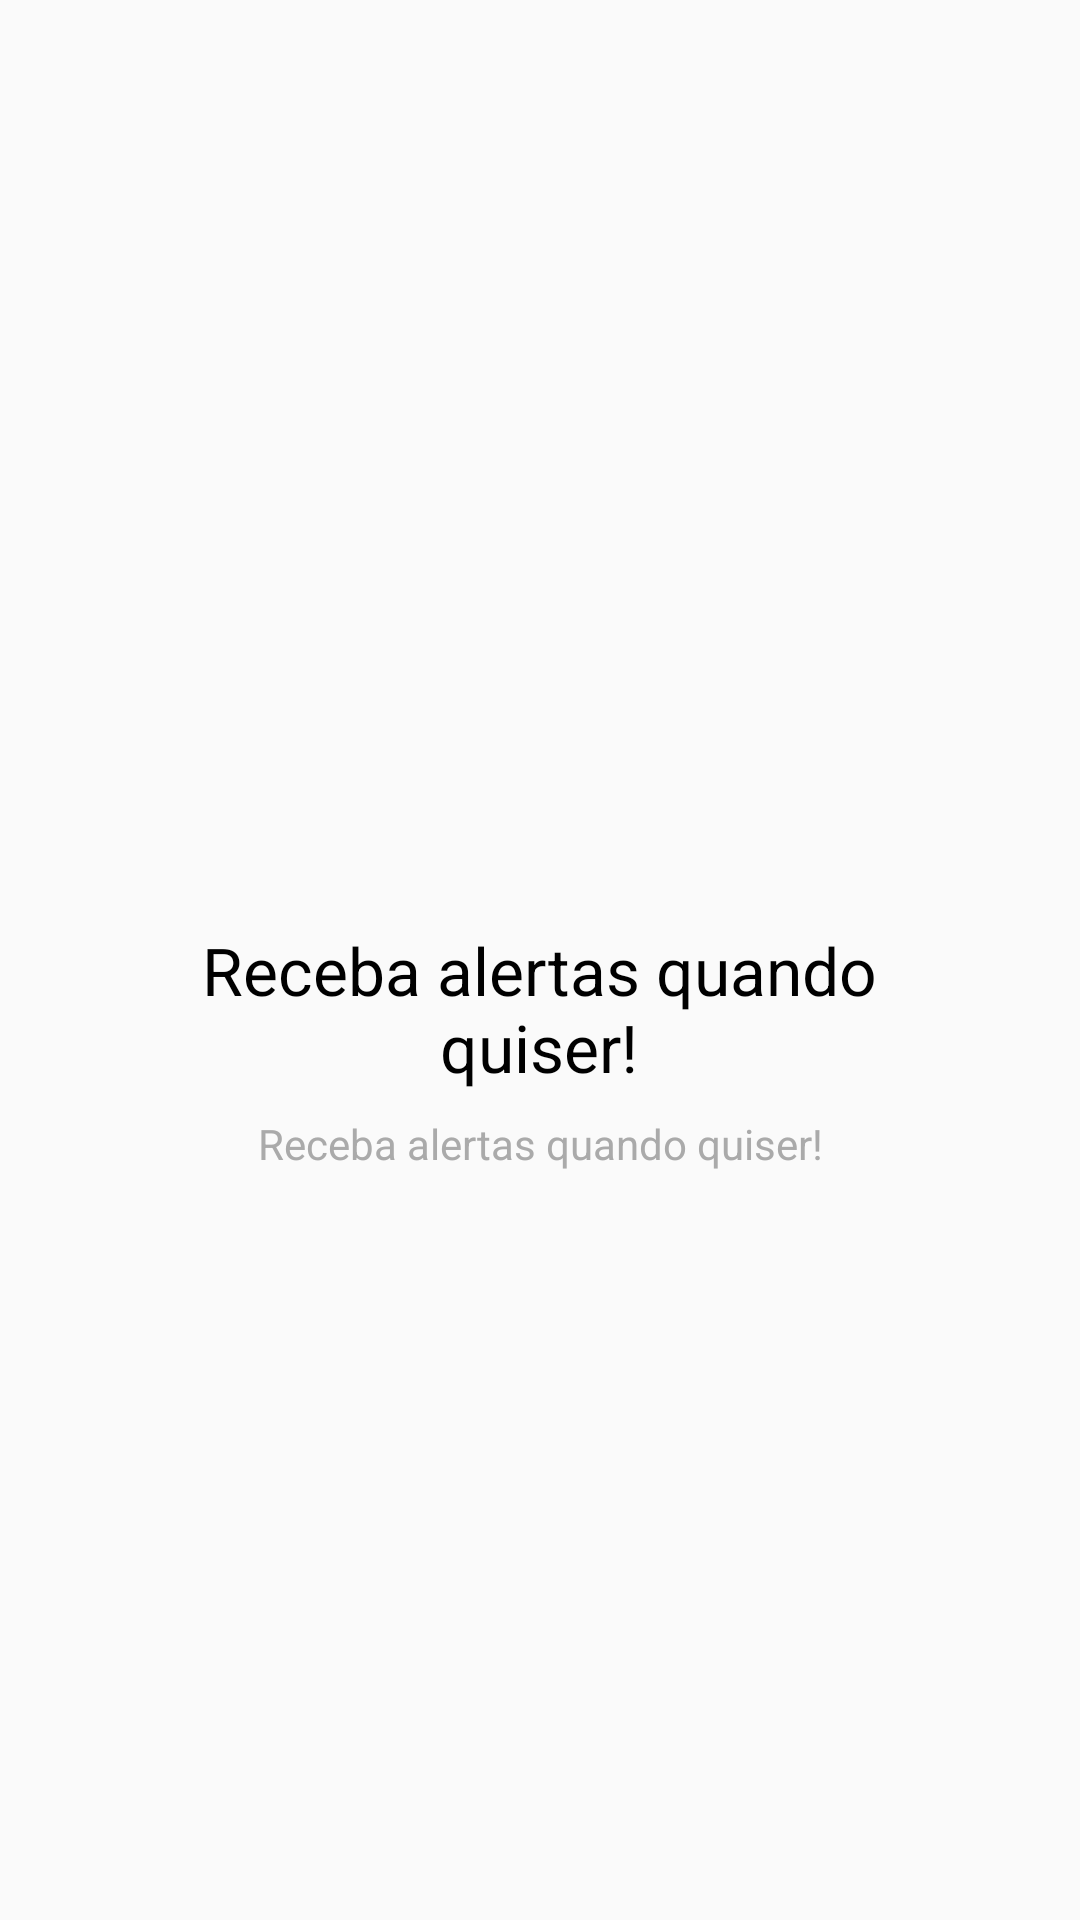

Here is an Android app screen rendered from its layout file. Give the layout XML and the strings, colors and styles it references.
<!-- AndroidManifest.xml: application theme AppTheme -->
<!-- res/layout/intro_3.xml -->
<?xml version="1.0" encoding="utf-8"?>
<androidx.constraintlayout.widget.ConstraintLayout xmlns:android="http://schemas.android.com/apk/res/android"
    xmlns:app="http://schemas.android.com/apk/res-auto"
    xmlns:tools="http://schemas.android.com/tools"
    android:layout_width="match_parent"
    android:layout_height="match_parent">

    <ImageView
        android:id="@+id/imageView"
        android:layout_width="250dp"
        android:layout_height="250dp"
        android:foregroundGravity="center"
        app:layout_constraintBottom_toTopOf="@+id/textView"
        app:layout_constraintEnd_toEndOf="parent"
        app:layout_constraintHorizontal_bias="0.496"
        app:layout_constraintStart_toStartOf="parent"
        app:layout_constraintTop_toTopOf="parent"
        app:layout_constraintVertical_bias="0.169"
        app:layout_constraintVertical_chainStyle="packed"
        app:srcCompat="@drawable/tres" />

    <TextView
        android:id="@+id/textView"
        android:layout_width="250dp"
        android:layout_height="wrap_content"
        android:layout_marginTop="8dp"
        android:gravity="center_horizontal"
        android:text="@string/subtitulo_slider3"
        android:textAlignment="center"
        android:textAppearance="@style/TextAppearance.AppCompat.Large"
        android:textColor="@android:color/background_dark"
        app:layout_constraintBottom_toTopOf="@+id/textView2"
        app:layout_constraintEnd_toEndOf="parent"
        app:layout_constraintHorizontal_bias="0.496"
        app:layout_constraintStart_toStartOf="parent"
        app:layout_constraintTop_toBottomOf="@+id/imageView"
        tools:text="@string/titulo_slider_3"
        tools:visibility="visible" />

    <TextView
        android:id="@+id/textView2"
        android:layout_width="250dp"
        android:layout_height="wrap_content"
        android:layout_marginTop="8dp"
        android:gravity="center_horizontal"
        android:text="@string/subtitulo_slider3"
        android:textAlignment="center"
        android:textAppearance="@style/TextAppearance.AppCompat.Small"
        android:textColor="@android:color/darker_gray"
        app:layout_constraintBottom_toBottomOf="parent"
        app:layout_constraintEnd_toEndOf="parent"
        app:layout_constraintHorizontal_bias="0.5"
        app:layout_constraintStart_toStartOf="parent"
        app:layout_constraintTop_toBottomOf="@+id/textView"
        tools:text="@string/subtitulo_slider3" />
</androidx.constraintlayout.widget.ConstraintLayout>
<!-- resources referenced by this layout -->
<resources>
  <string name="subtitulo_slider3">Receba alertas quando quiser!</string>
  <string name="titulo_slider_3">Nunca mais esqueça de pagar uma conta!</string>
  <style name="AppTheme" parent="AppThemeNoActionBar">
          
          <item name="colorPrimary">@color/colorPrimary</item>
          <item name="colorPrimaryDark">@color/colorPrimaryDark</item>
          <item name="colorAccent">@color/colorAccent</item>
      </style>
  <style name="AppThemeNoActionBar" parent="Theme.AppCompat.Light.NoActionBar" />
  <color name="colorPrimary">#01c7d2</color>
  <color name="colorPrimaryDark">#00b2bc</color>
  <color name="colorAccent">#ff706a</color>
</resources>
